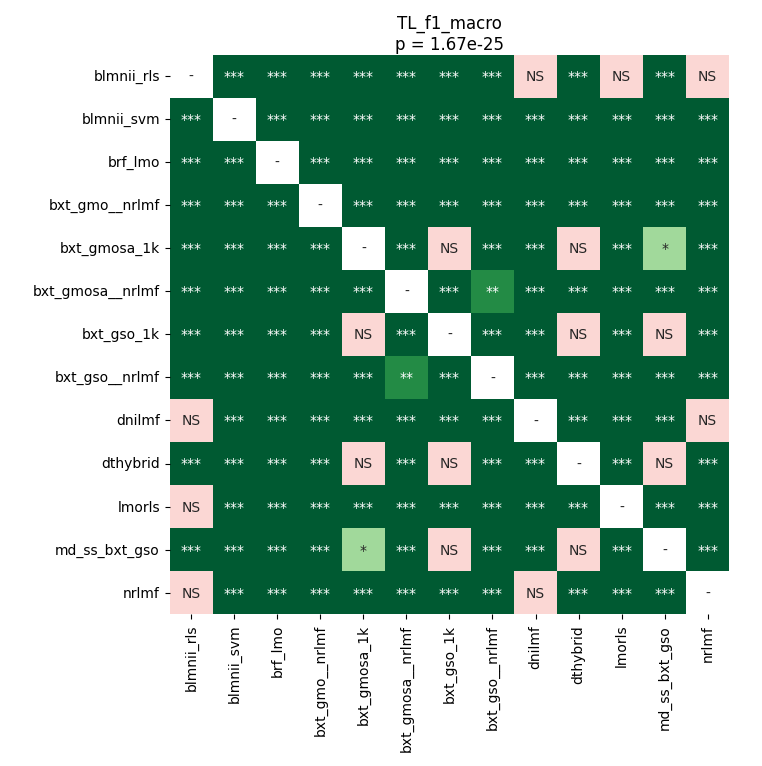

The file beside this chart, header and first rows:
	blmnii_rls	blmnii_svm	brf_lmo	bxt_gmo__nrlmf	bxt_gmosa_1k	bxt_gmosa__nrlmf	bxt_gso_1k	bxt_gso__nrlmf	dnilmf	dthybrid	lmorls	md_ss_bxt_gso	nrlmf
blmnii_rls	1.0	3.9672851562499995e-05	0.0008882	3.9672851562499995e-05	3.9672851562499995e-05	0.0001831	3.9672851562499995e-05	0.0005049	0.6123	3.9672851562499995e-05	0.2032	3.9672851562499995e-05	0.782
blmnii_svm	3.9672851562499995e-05	1.0	3.9672851562499995e-05	3.9672851562499995e-05	3.9672851562499995e-05	3.9672851562499995e-05	3.9672851562499995e-05	3.9672851562499995e-05	3.9672851562499995e-05	3.9672851562499995e-05	3.9672851562499995e-05	3.9672851562499995e-05	3.9672851562499995e-05
brf_lmo	0.0008882	3.9672851562499995e-05	1.0	3.9672851562499995e-05	3.9672851562499995e-05	3.9672851562499995e-05	3.9672851562499995e-05	3.9672851562499995e-05	0.0001831	3.9672851562499995e-05	0.0001831	3.9672851562499995e-05	3.9672851562499995e-05
bxt_gmo__nrlmf	3.9672851562499995e-05	3.9672851562499995e-05	3.9672851562499995e-05	1.0	3.9672851562499995e-05	3.9672851562499995e-05	3.9672851562499995e-05	3.9672851562499995e-05	3.9672851562499995e-05	3.9672851562499995e-05	3.9672851562499995e-05	3.9672851562499995e-05	3.9672851562499995e-05
bxt_gmosa_1k	3.9672851562499995e-05	3.9672851562499995e-05	3.9672851562499995e-05	3.9672851562499995e-05	1.0	3.9672851562499995e-05	0.7459	3.9672851562499995e-05	3.9672851562499995e-05	0.06248	3.9672851562499995e-05	0.03277	3.9672851562499995e-05
bxt_gmosa__nrlmf	0.0001831	3.9672851562499995e-05	3.9672851562499995e-05	3.9672851562499995e-05	3.9672851562499995e-05	1.0	3.9672851562499995e-05	0.005916	3.9672851562499995e-05	3.9672851562499995e-05	3.9672851562499995e-05	3.9672851562499995e-05	3.9672851562499995e-05
bxt_gso_1k	3.9672851562499995e-05	3.9672851562499995e-05	3.9672851562499995e-05	3.9672851562499995e-05	0.7459	3.9672851562499995e-05	1.0	3.9672851562499995e-05	3.9672851562499995e-05	0.09985	3.9672851562499995e-05	0.05645	3.9672851562499995e-05
bxt_gso__nrlmf	0.0005049	3.9672851562499995e-05	3.9672851562499995e-05	3.9672851562499995e-05	3.9672851562499995e-05	0.005916	3.9672851562499995e-05	1.0	3.9672851562499995e-05	3.9672851562499995e-05	3.9672851562499995e-05	3.9672851562499995e-05	3.9672851562499995e-05
dnilmf	0.6123	3.9672851562499995e-05	0.0001831	3.9672851562499995e-05	3.9672851562499995e-05	3.9672851562499995e-05	3.9672851562499995e-05	3.9672851562499995e-05	1.0	3.9672851562499995e-05	7.804495389344263e-05	3.9672851562499995e-05	0.06248
dthybrid	3.9672851562499995e-05	3.9672851562499995e-05	3.9672851562499995e-05	3.9672851562499995e-05	0.06248	3.9672851562499995e-05	0.09985	3.9672851562499995e-05	3.9672851562499995e-05	1.0	3.9672851562499995e-05	0.2199	3.9672851562499995e-05
lmorls	0.2032	3.9672851562499995e-05	0.0001831	3.9672851562499995e-05	3.9672851562499995e-05	3.9672851562499995e-05	3.9672851562499995e-05	3.9672851562499995e-05	7.804495389344263e-05	3.9672851562499995e-05	1.0	3.9672851562499995e-05	0.0001831
md_ss_bxt_gso	3.9672851562499995e-05	3.9672851562499995e-05	3.9672851562499995e-05	3.9672851562499995e-05	0.03277	3.9672851562499995e-05	0.05645	3.9672851562499995e-05	3.9672851562499995e-05	0.2199	3.9672851562499995e-05	1.0	3.9672851562499995e-05
nrlmf	0.782	3.9672851562499995e-05	3.9672851562499995e-05	3.9672851562499995e-05	3.9672851562499995e-05	3.9672851562499995e-05	3.9672851562499995e-05	3.9672851562499995e-05	0.06248	3.9672851562499995e-05	0.0001831	3.9672851562499995e-05	1.0
